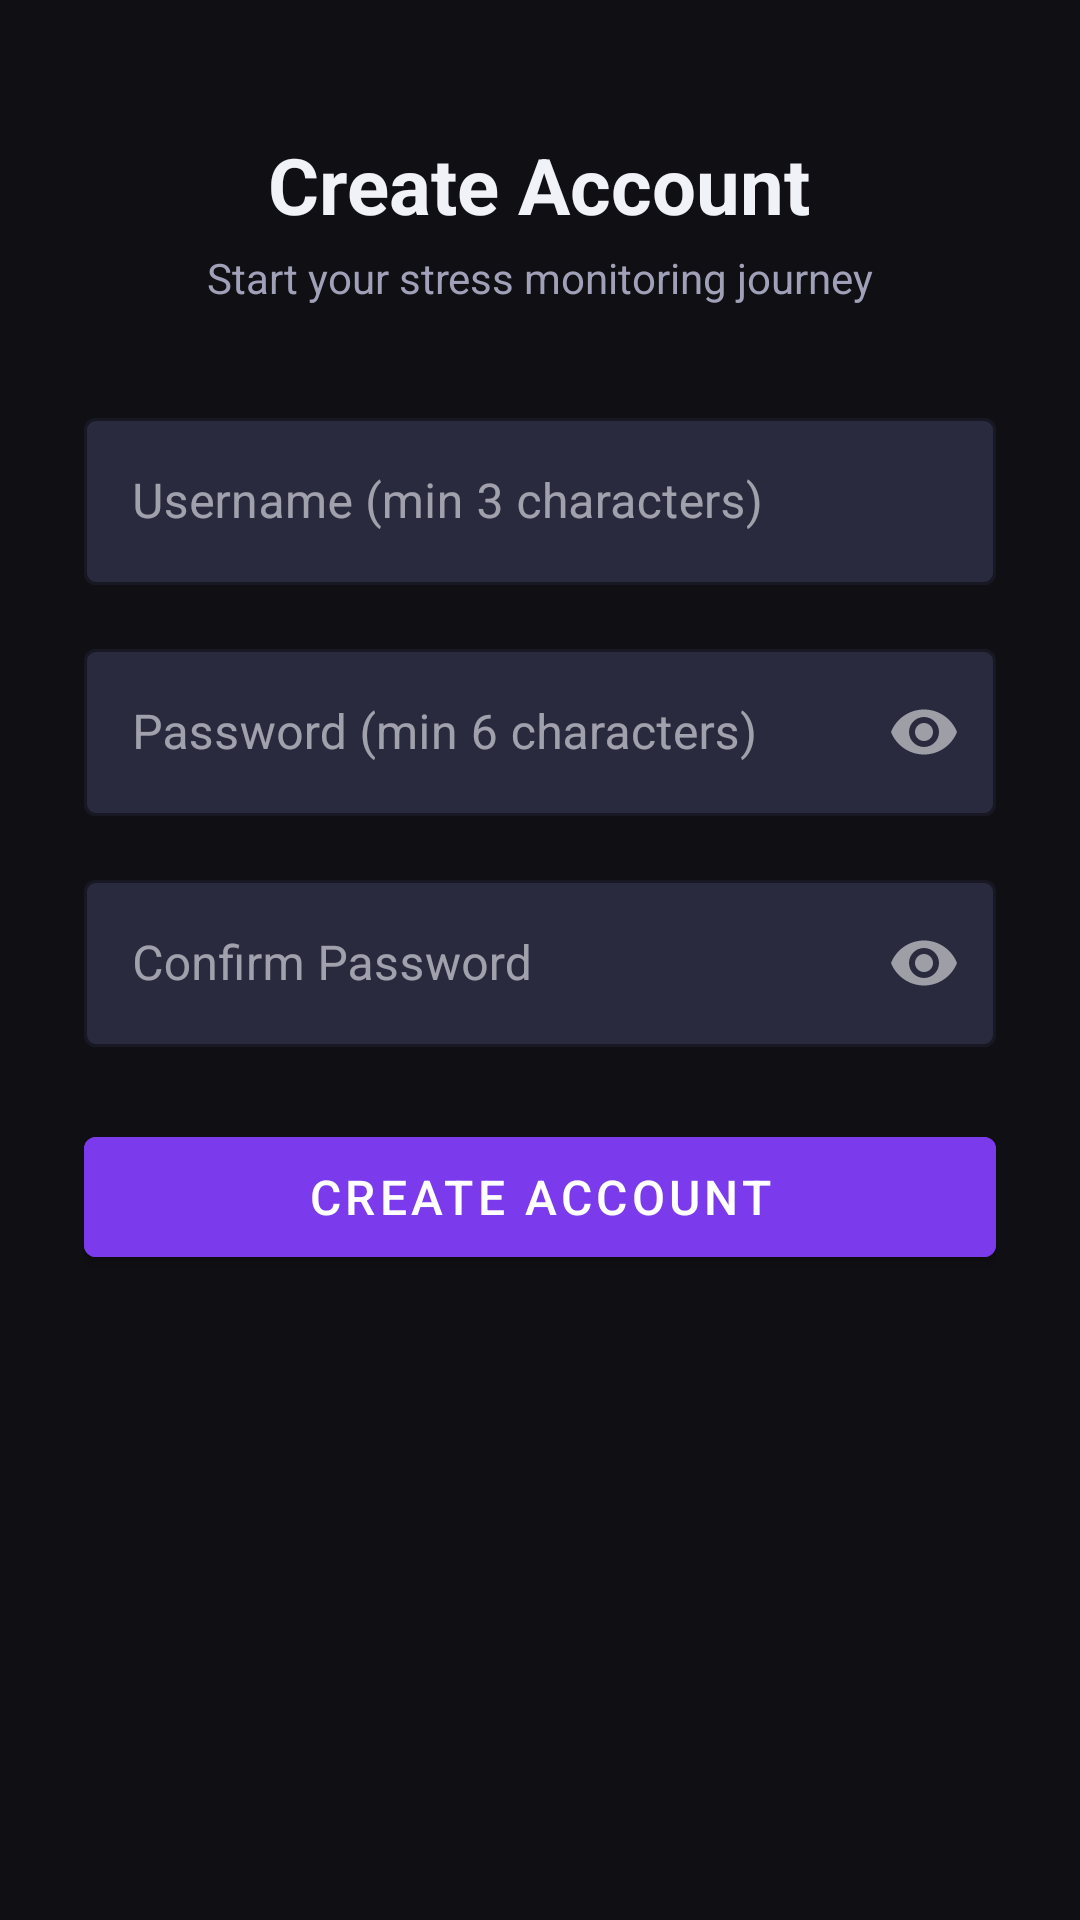

This screen was rendered from an Android layout file. Write that file and the resources it references.
<!-- AndroidManifest.xml: application theme Theme.MindScan -->
<!-- res/layout/fragment_register.xml -->
<?xml version="1.0" encoding="utf-8"?>
<ScrollView xmlns:android="http://schemas.android.com/apk/res/android"
    xmlns:app="http://schemas.android.com/apk/res-auto"
    android:layout_width="match_parent"
    android:layout_height="match_parent"
    android:background="@color/background">

    <LinearLayout
        android:layout_width="match_parent"
        android:layout_height="wrap_content"
        android:orientation="vertical"
        android:padding="28dp"
        android:gravity="center_horizontal">

        <TextView
            android:layout_width="wrap_content"
            android:layout_height="wrap_content"
            android:text="Create Account"
            android:textSize="26sp"
            android:textStyle="bold"
            android:textColor="@color/text_primary"
            android:layout_marginTop="16dp" />

        <TextView
            android:layout_width="wrap_content"
            android:layout_height="wrap_content"
            android:text="Start your stress monitoring journey"
            android:textSize="14sp"
            android:textColor="@color/text_secondary"
            android:layout_marginTop="4dp"
            android:layout_marginBottom="32dp" />

        
        <com.google.android.material.textfield.TextInputLayout
            android:layout_width="match_parent"
            android:layout_height="wrap_content"
            android:hint="Username (min 3 characters)"
            style="@style/Widget.MaterialComponents.TextInputLayout.OutlinedBox"
            app:boxStrokeColor="@color/primary"
            app:boxBackgroundColor="@color/input_background"
            app:hintTextColor="@color/text_secondary"
            android:layout_marginBottom="16dp">
            <com.google.android.material.textfield.TextInputEditText
                android:id="@+id/etUsername"
                android:layout_width="match_parent"
                android:layout_height="wrap_content"
                android:inputType="text"
                android:textColor="@color/text_primary"
                android:imeOptions="actionNext" />
        </com.google.android.material.textfield.TextInputLayout>

        
        <com.google.android.material.textfield.TextInputLayout
            android:layout_width="match_parent"
            android:layout_height="wrap_content"
            android:hint="Password (min 6 characters)"
            style="@style/Widget.MaterialComponents.TextInputLayout.OutlinedBox"
            app:boxStrokeColor="@color/primary"
            app:boxBackgroundColor="@color/input_background"
            app:hintTextColor="@color/text_secondary"
            app:passwordToggleEnabled="true"
            android:layout_marginBottom="16dp">
            <com.google.android.material.textfield.TextInputEditText
                android:id="@+id/etPassword"
                android:layout_width="match_parent"
                android:layout_height="wrap_content"
                android:inputType="textPassword"
                android:textColor="@color/text_primary"
                android:imeOptions="actionNext" />
        </com.google.android.material.textfield.TextInputLayout>

        
        <com.google.android.material.textfield.TextInputLayout
            android:layout_width="match_parent"
            android:layout_height="wrap_content"
            android:hint="Confirm Password"
            style="@style/Widget.MaterialComponents.TextInputLayout.OutlinedBox"
            app:boxStrokeColor="@color/primary"
            app:boxBackgroundColor="@color/input_background"
            app:hintTextColor="@color/text_secondary"
            app:passwordToggleEnabled="true"
            android:layout_marginBottom="24dp">
            <com.google.android.material.textfield.TextInputEditText
                android:id="@+id/etConfirmPassword"
                android:layout_width="match_parent"
                android:layout_height="wrap_content"
                android:inputType="textPassword"
                android:textColor="@color/text_primary"
                android:imeOptions="actionDone" />
        </com.google.android.material.textfield.TextInputLayout>

        
        <ProgressBar
            android:id="@+id/progressBar"
            android:layout_width="wrap_content"
            android:layout_height="wrap_content"
            android:visibility="gone"
            android:layout_marginBottom="8dp" />

        
        <com.google.android.material.button.MaterialButton
            android:id="@+id/btnRegister"
            android:layout_width="match_parent"
            android:layout_height="52dp"
            android:text="Create Account"
            android:textSize="16sp"
            android:textColor="@color/white"
            android:backgroundTint="@color/primary"
            style="@style/Widget.MaterialComponents.Button" />

    </LinearLayout>
</ScrollView>
<!-- resources referenced by this layout -->
<resources>
  <color name="background">#0F0F14</color>
  <color name="input_background">#2A2A3E</color>
  <color name="primary">#7C3AED</color>
  <color name="text_primary">#F1F1F8</color>
  <color name="text_secondary">#A0A0B8</color>
  <color name="white">#FFFFFF</color>
  <style name="Theme.MindScan" parent="Theme.MaterialComponents.NoActionBar">
          <item name="colorPrimary">@color/primary</item>
          <item name="colorPrimaryDark">@color/primary_dark</item>
          <item name="colorAccent">@color/secondary</item>
          <item name="android:windowBackground">@color/background</item>
          <item name="colorSurface">@color/surface</item>
          <item name="colorOnSurface">@color/text_primary</item>
          <item name="android:textColor">@color/text_primary</item>
          <item name="android:textColorHint">@color/hint_color</item>
          <item name="android:statusBarColor">@color/background</item>
          <item name="android:navigationBarColor">@color/surface</item>
          <item name="android:windowLightStatusBar">false</item>
          <item name="windowActionBar">false</item>
          <item name="windowNoTitle">true</item>
          
          <item name="textInputStyle">@style/Widget.MindScan.TextInput</item>
      </style>
  <color name="primary_dark">#5B21B6</color>
  <color name="secondary">#3B82F6</color>
  <color name="surface">#1A1A24</color>
  <color name="hint_color">#6B6B85</color>
  <style name="Widget.MindScan.TextInput" parent="Widget.MaterialComponents.TextInputLayout.OutlinedBox">
          <item name="boxStrokeColor">@color/primary</item>
          <item name="boxBackgroundColor">@color/input_background</item>
          <item name="hintTextColor">@color/text_secondary</item>
          <item name="android:textColorHint">@color/hint_color</item>
      </style>
</resources>
